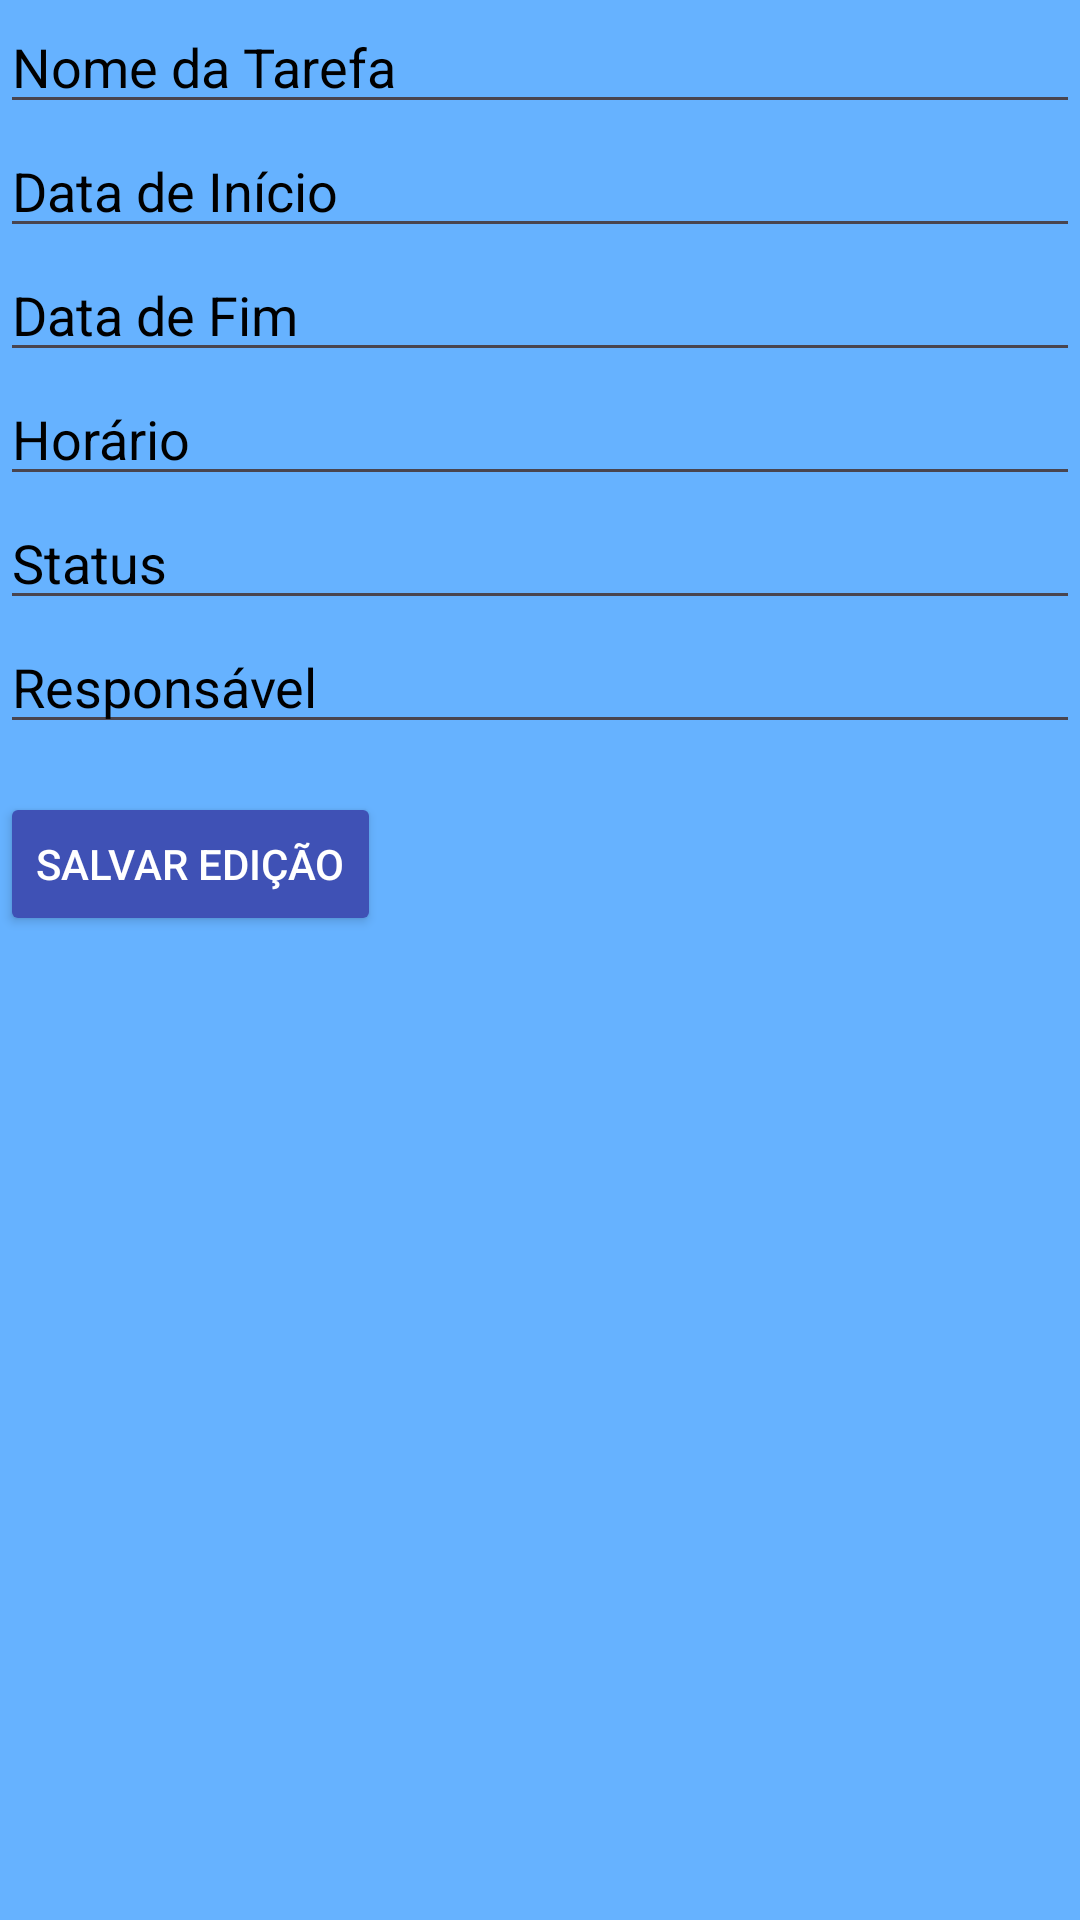

Here is an Android app screen rendered from its layout file. Give the layout XML and the strings, colors and styles it references.
<!-- AndroidManifest.xml: activity theme Theme.AppControleDeTarefas -->
<!-- res/layout/activity_editar_tarefa.xml -->
<?xml version="1.0" encoding="utf-8"?>
<RelativeLayout xmlns:android="http://schemas.android.com/apk/res/android"
    xmlns:tools="http://schemas.android.com/tools"
    android:layout_width="match_parent"
    android:layout_height="match_parent"
    tools:context=".EditarTarefaActivity"
    android:background="@color/lightBlue">

    <EditText
        android:id="@+id/editTextNomeTarefa"
        android:layout_width="match_parent"
        android:layout_height="wrap_content"
        android:textColor="@android:color/black"
        android:textColorHint="@android:color/black"
        android:hint="Nome da Tarefa" />

    <EditText
        android:id="@+id/editTextDataInicio"
        android:layout_width="match_parent"
        android:layout_height="wrap_content"
        android:layout_below="@id/editTextNomeTarefa"
        android:textColor="@android:color/black"
        android:textColorHint="@android:color/black"
        android:hint="Data de Início" />

    <EditText
        android:id="@+id/editTextDataFim"
        android:layout_width="match_parent"
        android:layout_height="wrap_content"
        android:layout_below="@id/editTextDataInicio"
        android:textColor="@android:color/black"
        android:textColorHint="@android:color/black"
        android:hint="Data de Fim" />

    <EditText
        android:id="@+id/editTextHorario"
        android:layout_width="match_parent"
        android:layout_height="wrap_content"
        android:layout_below="@id/editTextDataFim"
        android:textColor="@android:color/black"
        android:textColorHint="@android:color/black"
        android:hint="Horário" />

    <EditText
        android:id="@+id/editTextStatus"
        android:layout_width="match_parent"
        android:layout_height="wrap_content"
        android:layout_below="@id/editTextHorario"
        android:textColor="@android:color/black"
        android:textColorHint="@android:color/black"
        android:hint="Status" />

    <EditText
        android:id="@+id/editTextResponsavel"
        android:layout_width="match_parent"
        android:layout_height="wrap_content"
        android:layout_below="@id/editTextStatus"
        android:hint="Responsável"
        android:textColor="@android:color/black"
        android:textColorHint="@android:color/black"/>

    <Button
        android:id="@+id/btnSalvarEdicao"
        android:layout_width="wrap_content"
        android:layout_height="wrap_content"
        android:layout_below="@id/editTextResponsavel"
        android:layout_marginTop="16dp"
        android:backgroundTint="#3F51B5"
        android:textColor="@color/white"
        android:text="Salvar Edição" />

</RelativeLayout>
<!-- resources referenced by this layout -->
<resources>
  <color name="lightBlue">#66B2FF</color>
  <color name="white">#FFFFFFFF</color>
  <style name="Theme.AppControleDeTarefas" parent="Base.Theme.AppControleDeTarefas" />
  <style name="Base.Theme.AppControleDeTarefas" parent="Theme.Material3.DayNight.NoActionBar">
          
          
      </style>
</resources>
